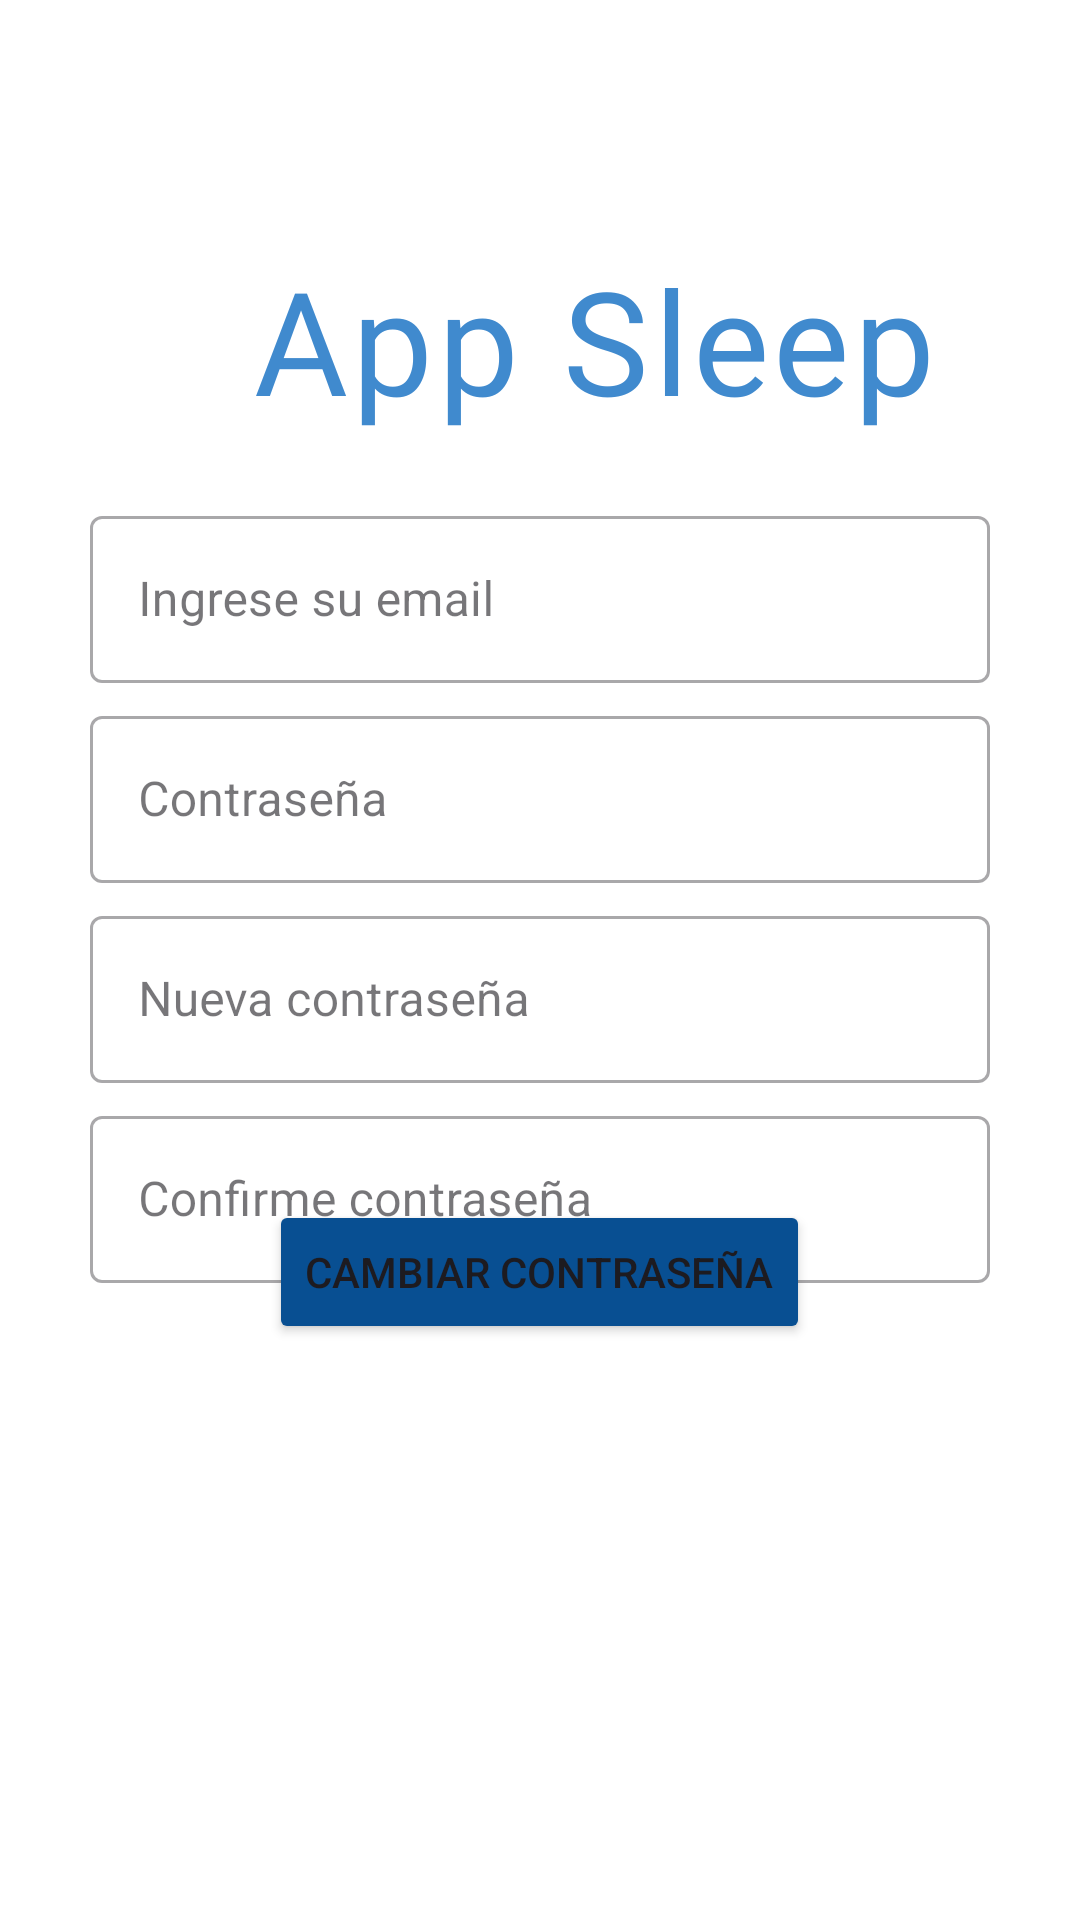

Layout XML and referenced resources for this Android screen:
<!-- AndroidManifest.xml: application theme Theme.AppSleep -->
<!-- res/layout/activity_changekey.xml -->
<?xml version="1.0" encoding="utf-8"?>
<RelativeLayout xmlns:android="http://schemas.android.com/apk/res/android"
    xmlns:app="http://schemas.android.com/apk/res-auto"
    android:id="@+id/changekey"
    android:layout_width="match_parent"
    android:layout_height="match_parent"
    android:background="#FFFFFF">

    <TextView
        android:id="@+id/app_sleep"
        android:layout_width="wrap_content"
        android:layout_height="wrap_content"
        android:layout_alignParentLeft="true"
        android:layout_alignParentTop="true"
        android:layout_marginLeft="84dp"
        android:layout_marginTop="81dp"
        android:fontFamily="@font/roboto_condensed_light"
        android:gravity="top"
        android:lineSpacingExtra="-40sp"
        android:text="@string/app_sleep"
        android:textAppearance="@style/app_sleep" />

    <com.google.android.material.textfield.TextInputLayout
        android:id="@+id/correoElectronico2OutlinedTextField"
        android:layout_width="300dp"
        android:layout_height="wrap_content"
        android:hint="@string/correoElectronico2"
        android:layout_marginTop="500px"
        android:layout_centerHorizontal="true"
        style="@style/Widget.MaterialComponents.TextInputLayout.OutlinedBox">
        <com.google.android.material.textfield.TextInputEditText
            android:layout_width="match_parent"
            android:layout_height="wrap_content" />

    </com.google.android.material.textfield.TextInputLayout>

    <com.google.android.material.textfield.TextInputLayout
        android:id="@+id/passwordInitOutlinedTextField"
        android:layout_width="300dp"
        android:layout_height="wrap_content"
        android:hint="@string/passwordinit"
        android:layout_marginTop="700px"
        android:layout_centerHorizontal="true"
        style="@style/Widget.MaterialComponents.TextInputLayout.OutlinedBox">

        <com.google.android.material.textfield.TextInputEditText
            android:layout_width="match_parent"
            android:layout_height="wrap_content" />

    </com.google.android.material.textfield.TextInputLayout>

    <com.google.android.material.textfield.TextInputLayout
        android:id="@+id/passwordComfirm2OutlinedTextField"
        android:layout_width="300dp"
        android:layout_height="wrap_content"
        android:hint="@string/passwordinit2"
        android:layout_marginTop="900px"
        android:layout_centerHorizontal="true"
        style="@style/Widget.MaterialComponents.TextInputLayout.OutlinedBox">

        <com.google.android.material.textfield.TextInputEditText
            android:layout_width="match_parent"
            android:layout_height="wrap_content" />

    </com.google.android.material.textfield.TextInputLayout>

    <com.google.android.material.textfield.TextInputLayout
        android:id="@+id/passwordComfirm3OutlinedTextField"
        android:layout_width="300dp"
        android:layout_height="wrap_content"
        android:hint="@string/passwordcomfirm3"
        android:layout_marginTop="1100px"
        android:layout_centerHorizontal="true"
        style="@style/Widget.MaterialComponents.TextInputLayout.OutlinedBox">

        <com.google.android.material.textfield.TextInputEditText
            android:layout_width="match_parent"
            android:layout_height="wrap_content" />

    </com.google.android.material.textfield.TextInputLayout>

    <Button
        android:id="@+id/containedButton"
        android:layout_width="wrap_content"
        android:layout_height="wrap_content"
        android:text="@string/botonConfirmar"
        android:layout_marginTop="1200px"
        android:layout_centerHorizontal="true"
        app:cornerRadius="10dp"
        app:backgroundTint="#084F92"
        />




</RelativeLayout>
<!-- resources referenced by this layout -->
<resources>
  <string name="app_sleep">App Sleep\n</string>
  <string name="botonConfirmar">CAMBIAR CONTRASEÑA</string>
  <string name="correoElectronico2">Ingrese su email</string>
  <string name="passwordcomfirm3">Confirme contraseña</string>
  <string name="passwordinit">Contraseña</string>
  <string name="passwordinit2">Nueva contraseña</string>
  <style name="app_sleep">
          <item name="android:textSize">48sp</item>
          <item name="android:letterSpacing">0.03</item>
          <item name="android:textColor">#408ACE</item>
      </style>
  <style name="Theme.AppSleep" parent="Base.Theme.AppSleep" />
  <style name="Base.Theme.AppSleep" parent="Theme.Material3.DayNight.NoActionBar">
          
          
      </style>
</resources>
